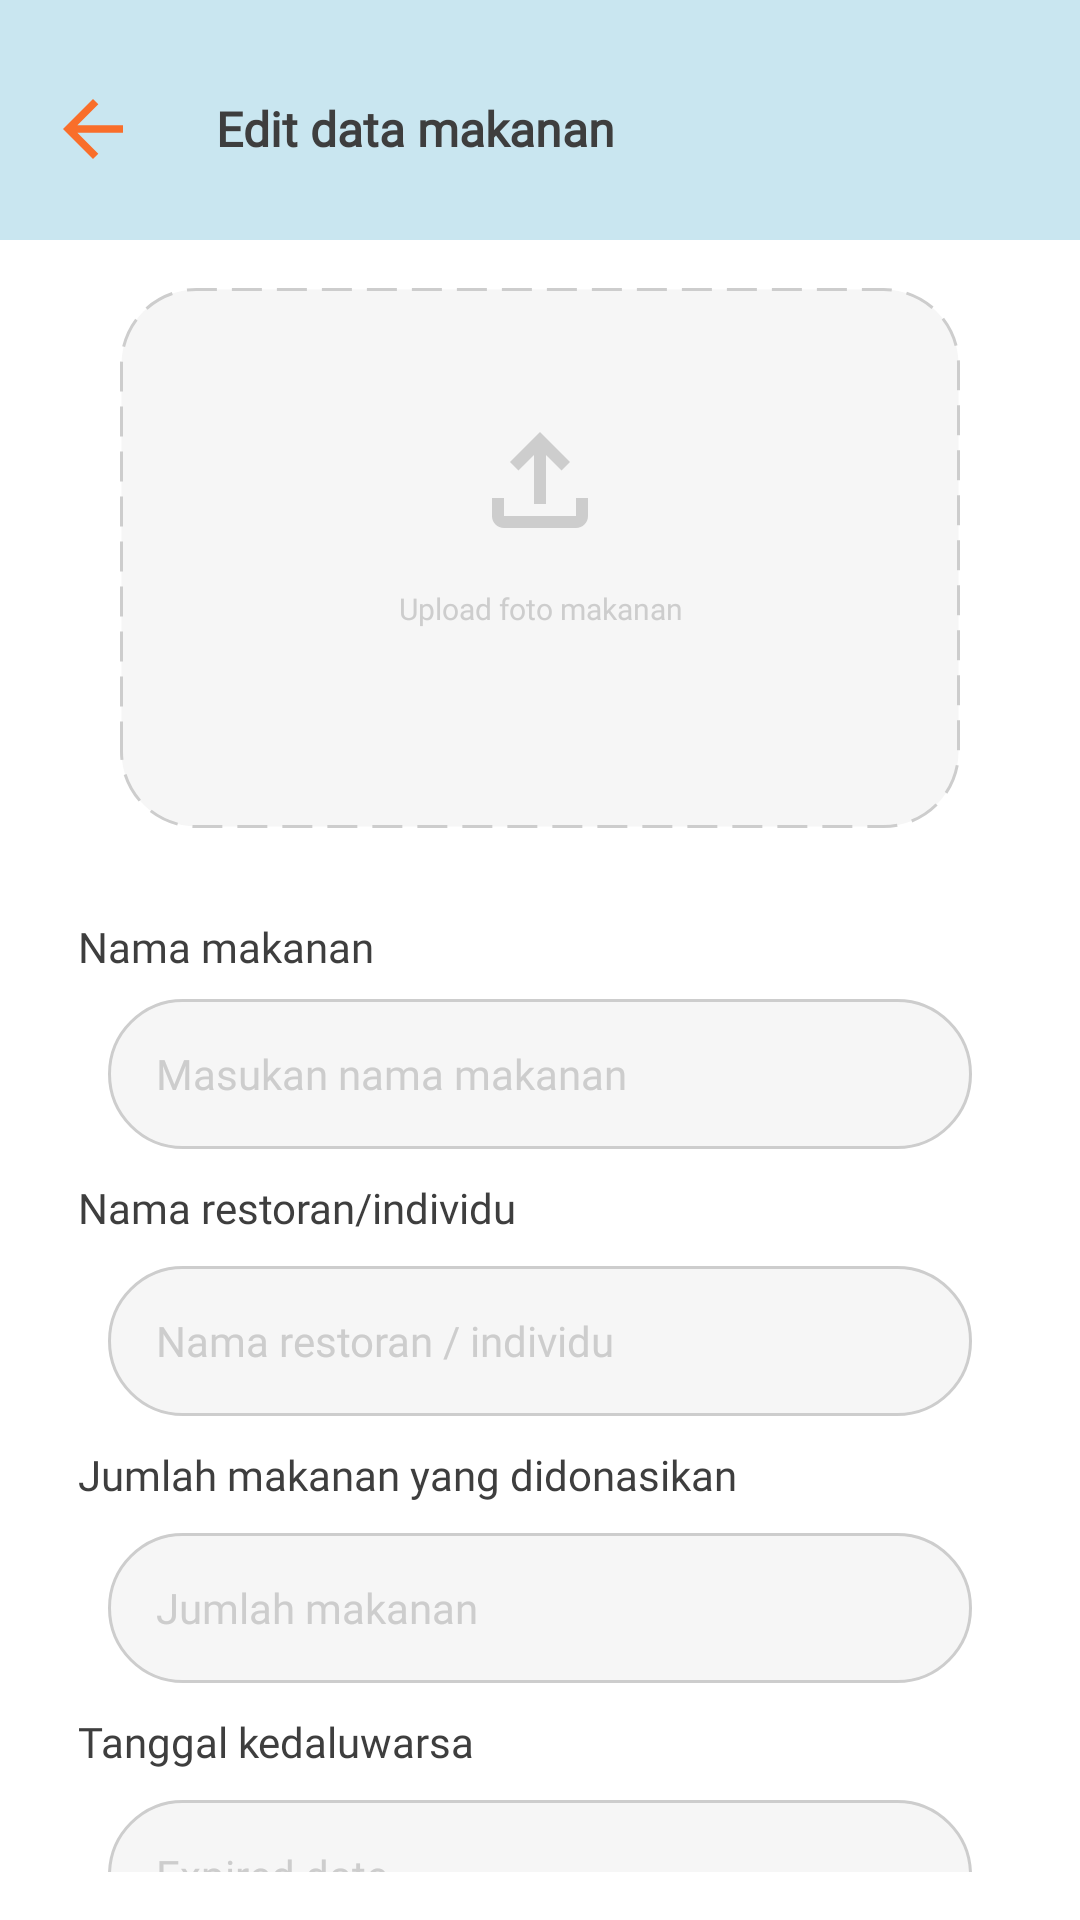

The Android layout XML behind this screen, and the referenced resources:
<!-- AndroidManifest.xml: application theme Theme.ProyekAkhirPAM -->
<!-- res/layout/activity_edit_food.xml -->
<?xml version="1.0" encoding="utf-8"?>
<androidx.constraintlayout.widget.ConstraintLayout xmlns:android="http://schemas.android.com/apk/res/android"
    xmlns:app="http://schemas.android.com/apk/res-auto"
    xmlns:tools="http://schemas.android.com/tools"
    android:id="@+id/main"
    android:layout_width="match_parent"
    android:layout_height="match_parent"
    android:background="@color/white"
    android:fitsSystemWindows="true"
    tools:context=".EditFoodActivity">

    <View
        android:id="@+id/header"
        android:layout_width="match_parent"
        android:layout_height="80dp"
        android:background="@drawable/bg_header"
        app:layout_constraintEnd_toEndOf="parent"
        app:layout_constraintHorizontal_bias="0.0"
        app:layout_constraintStart_toStartOf="parent"
        app:layout_constraintTop_toTopOf="parent">
    </View>

    <TextView
        android:id="@+id/title"
        style="@style/inter_semibold"
        android:layout_width="wrap_content"
        android:layout_height="wrap_content"
        android:layout_marginStart="72dp"
        android:layout_marginTop="32dp"
        android:gravity="top"
        android:text="Edit data makanan"
        android:textColor="@color/grey"
        android:textSize="16sp"
        app:layout_constraintStart_toStartOf="parent"
        app:layout_constraintTop_toTopOf="parent" />

    <View
        android:id="@+id/btn_back"
        android:layout_width="30dp"
        android:layout_height="30dp"
        android:layout_marginTop="28dp"
        android:background="@drawable/ic_back"
        app:layout_constraintEnd_toStartOf="@+id/title"
        app:layout_constraintHorizontal_bias="0.38"
        app:layout_constraintStart_toStartOf="parent"
        app:layout_constraintTop_toTopOf="parent" />

    <ScrollView
        android:layout_width="match_parent"
        android:layout_height="match_parent"
        android:scrollbars="none"
        android:fitsSystemWindows="true"
        android:padding="16dp"
        android:layout_marginTop="80dp">

        <LinearLayout
            android:orientation="vertical"
            android:layout_width="match_parent"
            android:layout_height="wrap_content">

            
            <FrameLayout
                android:id="@+id/upload_placeholder"
                android:layout_width="280dp"
                android:layout_height="180dp"
                android:layout_gravity="center"
                android:background="@drawable/bg_upload_foto">

                <com.google.android.material.imageview.ShapeableImageView
                    android:id="@+id/iv_preview"
                    android:layout_width="match_parent"
                    android:layout_height="match_parent"
                    android:scaleType="centerCrop"
                    android:visibility="gone"
                    app:shapeAppearanceOverlay="@style/RoundedImageView"/>

                <ImageView
                    android:layout_width="48dp"
                    android:layout_height="48dp"
                    android:layout_gravity="center_horizontal"
                    android:layout_marginTop="40dp"
                    android:src="@drawable/ic_upload" />

                <TextView
                    android:layout_width="match_parent"
                    android:layout_height="wrap_content"
                    android:layout_marginTop="100dp"
                    android:gravity="center"
                    android:text="Upload foto makanan"
                    style="@style/inter_regular"
                    android:textSize="10sp"
                    android:textColor="@color/light_grey_text"/>
            </FrameLayout>

            

            <TextView
                style="@style/inter_regular"
                android:layout_width="wrap_content"
                android:layout_height="wrap_content"
                android:text="Nama makanan"
                android:textColor="@color/grey"
                android:textSize="14sp"
                android:paddingTop="30dp"
                android:layout_marginHorizontal="10dp"/>

            <EditText
                android:id="@+id/et_nama_makanan"
                android:hint="Masukan nama makanan"
                android:background="@drawable/et_background"
                android:layout_width="match_parent"
                android:layout_height="wrap_content"
                style="@style/inter_regular"
                android:textSize="14sp"
                android:textColorHint="@color/light_grey_text"
                android:textColor="@color/grey"
                android:paddingLeft="16dp"
                android:layout_marginTop="8dp"
                android:layout_marginHorizontal="20dp"/>

            <TextView
                style="@style/inter_regular"
                android:layout_width="wrap_content"
                android:layout_height="wrap_content"
                android:text="Nama restoran/individu"
                android:textColor="@color/grey"
                android:textSize="14sp"
                android:paddingTop="10dp"
                android:layout_marginHorizontal="10dp"/>

            <EditText
                android:id="@+id/et_nama_restoran"
                android:hint="Nama restoran / individu"
                android:background="@drawable/et_background"
                android:layout_width="match_parent"
                android:layout_height="wrap_content"
                style="@style/inter_regular"
                android:textSize="14sp"
                android:textColorHint="@color/light_grey_text"
                android:textColor="@color/grey"
                android:paddingLeft="16dp"
                android:layout_marginTop="10dp"
                android:layout_marginHorizontal="20dp"/>

            <TextView
                style="@style/inter_regular"
                android:layout_width="wrap_content"
                android:layout_height="wrap_content"
                android:text="Jumlah makanan yang didonasikan"
                android:textColor="@color/grey"
                android:textSize="14sp"
                android:paddingTop="10dp"
                android:layout_marginHorizontal="10dp"/>

            <EditText
                android:id="@+id/et_jumlah"
                android:hint="Jumlah makanan"
                android:inputType="number"
                android:background="@drawable/et_background"
                android:layout_width="match_parent"
                android:layout_height="wrap_content"
                style="@style/inter_regular"
                android:textSize="14sp"
                android:textColorHint="@color/light_grey_text"
                android:textColor="@color/grey"
                android:paddingLeft="16dp"
                android:layout_marginTop="10dp"
                android:layout_marginHorizontal="20dp"/>

            <TextView
                style="@style/inter_regular"
                android:layout_width="wrap_content"
                android:layout_height="wrap_content"
                android:text="Tanggal kedaluwarsa"
                android:textColor="@color/grey"
                android:textSize="14sp"
                android:paddingTop="10dp"
                android:layout_marginHorizontal="10dp"/>

            <EditText
                android:id="@+id/et_tanggal"
                android:hint="Expired date"
                android:focusable="false"
                android:background="@drawable/et_background"
                android:layout_width="match_parent"
                android:layout_height="wrap_content"
                style="@style/inter_regular"
                android:textSize="14sp"
                android:textColorHint="@color/light_grey_text"
                android:textColor="@color/grey"
                android:paddingLeft="16dp"
                android:layout_marginTop="10dp"
                android:layout_marginHorizontal="20dp"/>

            <TextView
                style="@style/inter_regular"
                android:layout_width="wrap_content"
                android:layout_height="wrap_content"
                android:text="Harga (Opsional)"
                android:textColor="@color/grey"
                android:textSize="14sp"
                android:paddingTop="10dp"
                android:layout_marginHorizontal="10dp"/>

            <EditText
                android:id="@+id/et_harga"
                android:hint="Masukkan harga"
                android:inputType="number"
                android:background="@drawable/et_background"
                android:layout_width="match_parent"
                android:layout_height="wrap_content"
                style="@style/inter_regular"
                android:textSize="14sp"
                android:textColorHint="@color/light_grey_text"
                android:textColor="@color/grey"
                android:paddingLeft="16dp"
                android:layout_marginTop="10dp"
                android:layout_marginHorizontal="20dp"/>

            
            <LinearLayout
                android:layout_width="match_parent"
                android:layout_height="wrap_content"
                android:orientation="horizontal"
                android:gravity="center"
                android:layout_marginTop="20dp"
                android:layout_marginBottom="30dp">

                <Button
                    android:id="@+id/btn_delete"
                    android:text="Hapus data"
                    android:layout_width="0dp"
                    android:layout_height="60dp"
                    android:layout_weight="1"
                    android:layout_marginStart="20dp"
                    android:layout_marginEnd="2dp"
                    android:backgroundTint="@color/red"
                    android:textColor="@color/white"
                    style="@style/lexend_semibold"/>

                <Button
                    android:id="@+id/btn_update"
                    android:text="Perbarui data"
                    android:layout_width="0dp"
                    android:layout_height="60dp"
                    android:layout_weight="1"
                    android:layout_marginStart="2dp"
                    android:layout_marginEnd="20dp"
                    android:backgroundTint="@color/orange"
                    android:textColor="@color/white"
                    style="@style/lexend_semibold"/>
            </LinearLayout>
        </LinearLayout>
    </ScrollView>
</androidx.constraintlayout.widget.ConstraintLayout>
<!-- resources referenced by this layout -->
<resources>
  <color name="grey">#3E3E3E</color>
  <color name="light_grey_text">#CDCDCD</color>
  <color name="orange">#F96E2A</color>
  <color name="red">#FAFF0101</color>
  <color name="white">#FFFFFFFF</color>
  <!-- drawable bg_header (drawable) -->
  <?xml version="1.0" encoding="utf-8"?>
  <selector xmlns:android="http://schemas.android.com/apk/res/android">
      <item>
          <shape android:shape="rectangle">
              <solid android:color="@color/light_blue"/>
              <size android:width="200dp" android:height="200dp"/>
          </shape>
      </item>
  </selector>
  <!-- drawable bg_upload_foto (drawable) -->
  <?xml version="1.0" encoding="utf-8"?>
  <selector xmlns:android="http://schemas.android.com/apk/res/android">
      <item>
          <shape android:shape="rectangle">
              <solid android:color="@color/light_grey_fill"/>
              <stroke android:width="1dp"
                  android:color="@color/light_grey_text"
                  android:dashWidth="10dp"
                  android:dashGap="5dp"/>
              <corners android:radius="25dp"/>
              <size android:width="280dp" android:height="140dp"/>
          </shape>
      </item>
  </selector>
  <!-- drawable et_background (drawable) -->
  <?xml version="1.0" encoding="utf-8"?>
  <selector xmlns:android="http://schemas.android.com/apk/res/android">
      <item>
          <shape android:shape="rectangle">
              <solid android:color="@color/light_grey_fill"/>
              <stroke android:width="1dp" android:color="@color/light_grey_text"/>
              <corners android:radius="25dp"/>
              <size android:width="340dp" android:height="50dp"/>
          </shape>
      </item>
  </selector>
  <!-- drawable ic_back (drawable) -->
  <vector xmlns:android="http://schemas.android.com/apk/res/android"
      android:width="30dp"
      android:height="30dp"
      android:viewportWidth="30"
      android:viewportHeight="30">
    <path
        android:pathData="M25,13.75H9.788L16.775,6.762L15,5L5,15L15,25L16.763,23.237L9.788,16.25H25V13.75Z"
        android:fillColor="#F96E2A"/>
  </vector>
  <!-- drawable ic_upload (drawable) -->
  <vector xmlns:android="http://schemas.android.com/apk/res/android"
      android:width="50dp"
      android:height="50dp"
      android:viewportWidth="50"
      android:viewportHeight="50">
    <path
        android:pathData="M37.5,31.25V37.5H12.5V31.25H8.333V37.5C8.333,39.792 10.208,41.667 12.5,41.667H37.5C39.792,41.667 41.667,39.792 41.667,37.5V31.25H37.5ZM14.583,18.75L17.521,21.688L22.917,16.313V33.333H27.083V16.313L32.479,21.688L35.417,18.75L25,8.333L14.583,18.75Z"
        android:fillColor="#CDCDCD"/>
  </vector>
  <style name="RoundedImageView" parent="">
          <item name="cornerFamily">rounded</item>
          <item name="cornerSize">25dp</item>
      </style>
  <style name="inter_regular">
          <item name="android:fontFamily">@font/inter_variable</item>
          <item name="android:textFontWeight">400</item>
      </style>
  <style name="inter_semibold">
          <item name="android:fontFamily">@font/inter_variable</item>
          <item name="android:textFontWeight">600</item>
      </style>
  <style name="lexend_semibold">
          <item name="android:fontFamily">@font/lexend_variable</item>
          <item name="android:textFontWeight">700</item>
      </style>
  <style name="Theme.ProyekAkhirPAM" parent="Base.Theme.ProyekAkhirPAM" />
  <color name="light_blue">#C9E6f0</color>
  <color name="light_grey_fill">#F6F6F6</color>
  <style name="Base.Theme.ProyekAkhirPAM" parent="Theme.Material3.DayNight.NoActionBar">
          
          <item name="colorPrimary">@color/white</item>
      </style>
</resources>
